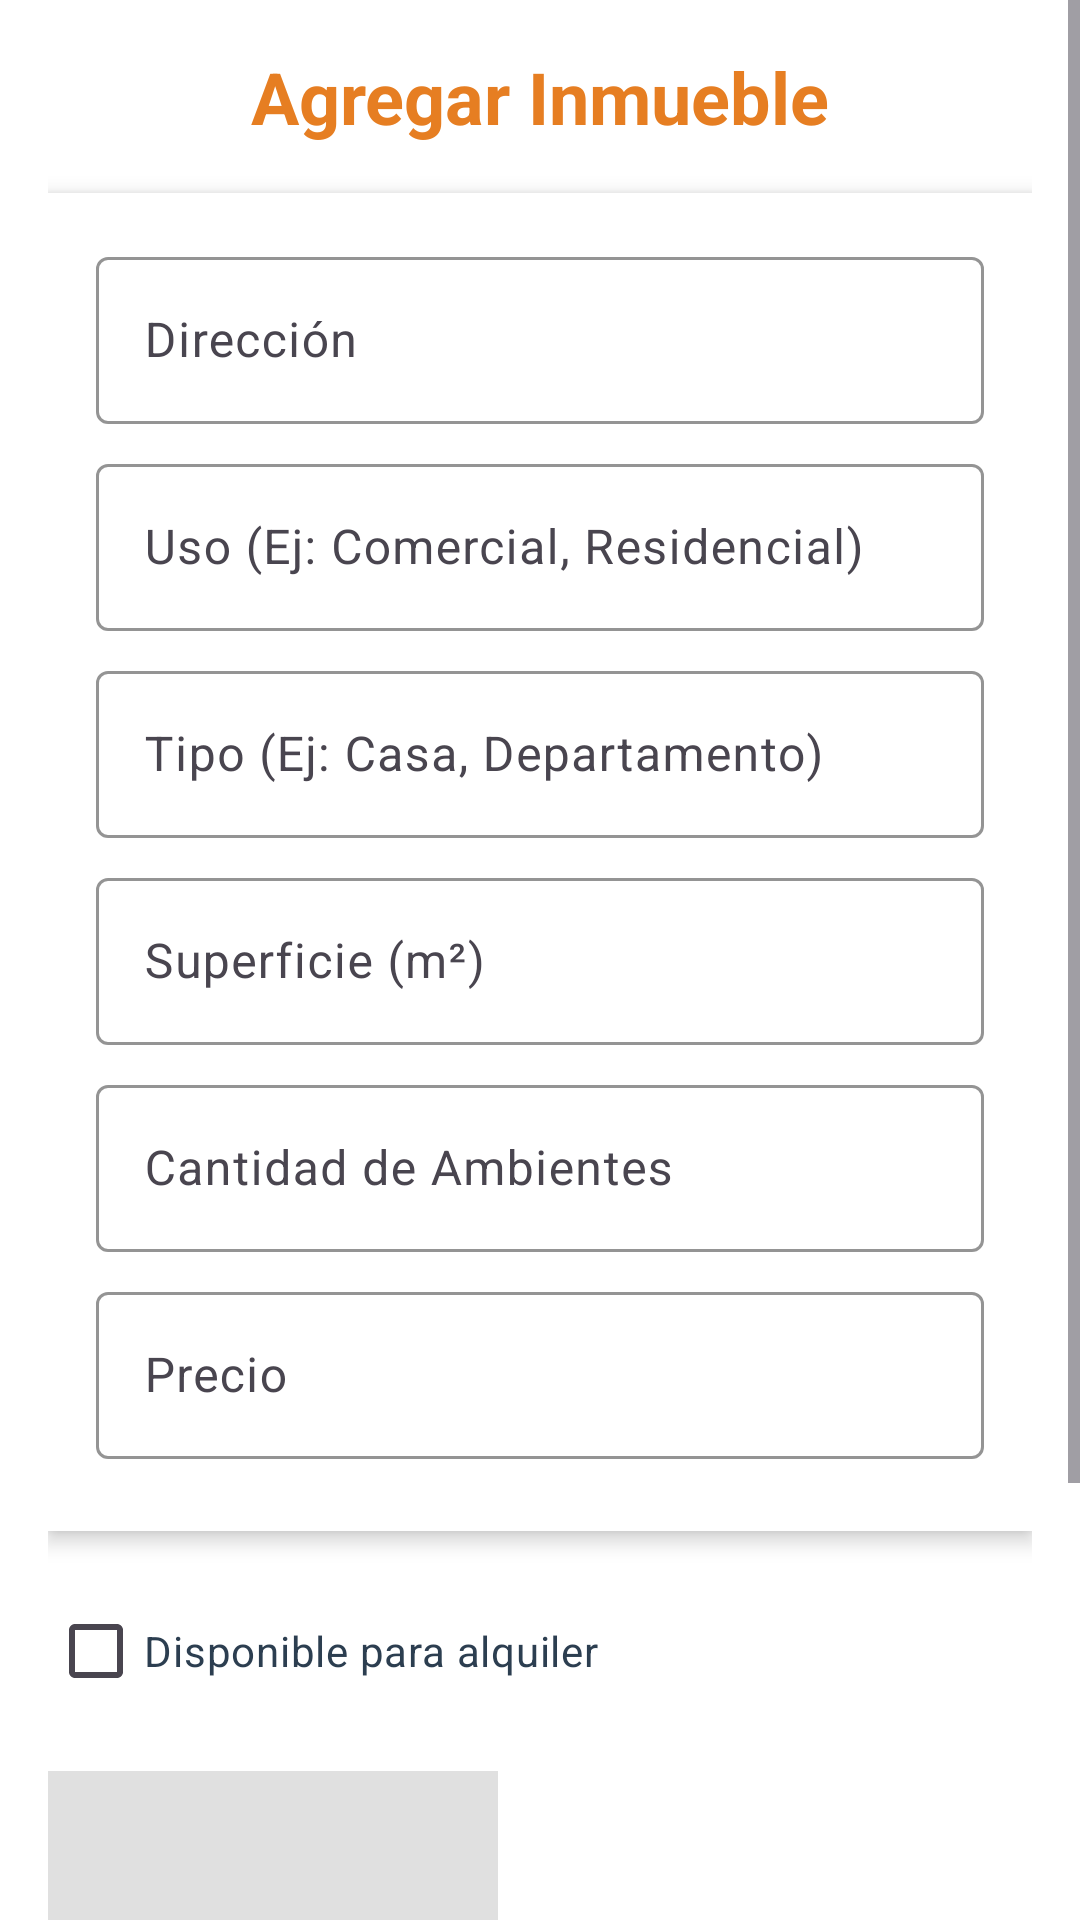

This screen was rendered from an Android layout file. Write that file and the resources it references.
<!-- AndroidManifest.xml: application theme Theme.Inmobiliaria2025 -->
<!-- res/layout/fragment_crear_inmueble.xml -->
<?xml version="1.0" encoding="utf-8"?>
<ScrollView xmlns:android="http://schemas.android.com/apk/res/android"
    xmlns:app="http://schemas.android.com/apk/res-auto"
    xmlns:tools="http://schemas.android.com/tools"
    android:id="@+id/frameLayout2"
    android:layout_width="match_parent"
    android:layout_height="match_parent"
    android:fillViewport="true"
    android:background="#F8F9FA"
    tools:context=".ui.inmuebles.CrearInmuebleFragment">

    <androidx.constraintlayout.widget.ConstraintLayout
        android:layout_width="match_parent"
        android:layout_height="wrap_content"
        android:padding="16dp"
        android:background="@android:color/white">

        
        <TextView
            android:id="@+id/textView5"
            android:layout_width="0dp"
            android:layout_height="wrap_content"
            android:text="Agregar Inmueble"
            android:textAlignment="center"
            android:textAppearance="@style/TextAppearance.Material3.HeadlineSmall"
            android:textColor="#E67E22"
            android:textStyle="bold"
            app:layout_constraintEnd_toEndOf="parent"
            app:layout_constraintStart_toStartOf="parent"
            app:layout_constraintTop_toTopOf="parent" />

        
        <LinearLayout
            android:id="@+id/form_container"
            android:layout_width="0dp"
            android:layout_height="wrap_content"
            android:layout_marginTop="16dp"
            android:orientation="vertical"
            android:background="@android:color/white"
            android:padding="16dp"
            android:elevation="4dp"
            app:layout_constraintEnd_toEndOf="parent"
            app:layout_constraintStart_toStartOf="parent"
            app:layout_constraintTop_toBottomOf="@id/textView5">

            
            <com.google.android.material.textfield.TextInputLayout
                android:layout_width="match_parent"
                android:layout_height="wrap_content"
                style="@style/Widget.Material3.TextInputLayout.OutlinedBox"
                app:boxStrokeColor="#E67E22"
                app:boxBackgroundColor="@android:color/white"
                android:hint="Dirección"
                android:layout_marginBottom="8dp">

                <com.google.android.material.textfield.TextInputEditText
                    android:id="@+id/etDireccion"
                    android:layout_width="match_parent"
                    android:layout_height="wrap_content"
                    android:textColor="#2C3E50"
                    android:textColorHint="#E67E22"
                    android:inputType="textPostalAddress"/>
            </com.google.android.material.textfield.TextInputLayout>

            
            <com.google.android.material.textfield.TextInputLayout
                android:layout_width="match_parent"
                android:layout_height="wrap_content"
                style="@style/Widget.Material3.TextInputLayout.OutlinedBox"
                app:boxStrokeColor="#E67E22"
                app:boxBackgroundColor="@android:color/white"
                android:hint="Uso (Ej: Comercial, Residencial)"
                android:layout_marginBottom="8dp">

                <com.google.android.material.textfield.TextInputEditText
                    android:id="@+id/etUso"
                    android:layout_width="match_parent"
                    android:layout_height="wrap_content"
                    android:textColor="#2C3E50"
                    android:textColorHint="#E67E22"
                    android:inputType="textCapWords"/>
            </com.google.android.material.textfield.TextInputLayout>

            
            <com.google.android.material.textfield.TextInputLayout
                android:layout_width="match_parent"
                android:layout_height="wrap_content"
                style="@style/Widget.Material3.TextInputLayout.OutlinedBox"
                app:boxStrokeColor="#E67E22"
                app:boxBackgroundColor="@android:color/white"
                android:hint="Tipo (Ej: Casa, Departamento)"
                android:layout_marginBottom="8dp">

                <com.google.android.material.textfield.TextInputEditText
                    android:id="@+id/etTipo"
                    android:layout_width="match_parent"
                    android:layout_height="wrap_content"
                    android:textColor="#2C3E50"
                    android:textColorHint="#E67E22"
                    android:inputType="textCapWords"/>
            </com.google.android.material.textfield.TextInputLayout>

            
            <com.google.android.material.textfield.TextInputLayout
                android:layout_width="match_parent"
                android:layout_height="wrap_content"
                style="@style/Widget.Material3.TextInputLayout.OutlinedBox"
                app:boxStrokeColor="#E67E22"
                app:boxBackgroundColor="@android:color/white"
                android:hint="Superficie (m²)"
                android:layout_marginBottom="8dp">

                <com.google.android.material.textfield.TextInputEditText
                    android:id="@+id/etSuperficie"
                    android:layout_width="match_parent"
                    android:layout_height="wrap_content"
                    android:textColor="#2C3E50"
                    android:textColorHint="#E67E22"
                    android:inputType="numberDecimal"/>
            </com.google.android.material.textfield.TextInputLayout>

            
            <com.google.android.material.textfield.TextInputLayout
                android:layout_width="match_parent"
                android:layout_height="wrap_content"
                style="@style/Widget.Material3.TextInputLayout.OutlinedBox"
                app:boxStrokeColor="#E67E22"
                app:boxBackgroundColor="@android:color/white"
                android:hint="Cantidad de Ambientes"
                android:layout_marginBottom="8dp">

                <com.google.android.material.textfield.TextInputEditText
                    android:id="@+id/etAmbientes"
                    android:layout_width="match_parent"
                    android:layout_height="wrap_content"
                    android:textColor="#2C3E50"
                    android:textColorHint="#E67E22"
                    android:inputType="number"/>
            </com.google.android.material.textfield.TextInputLayout>

            
            <com.google.android.material.textfield.TextInputLayout
                android:layout_width="match_parent"
                android:layout_height="wrap_content"
                style="@style/Widget.Material3.TextInputLayout.OutlinedBox"
                app:boxStrokeColor="#E67E22"
                app:boxBackgroundColor="@android:color/white"
                android:hint="Precio"
                app:prefixText="$"
                android:layout_marginBottom="8dp">

                <com.google.android.material.textfield.TextInputEditText
                    android:id="@+id/etValor"
                    android:layout_width="match_parent"
                    android:layout_height="wrap_content"
                    android:textColor="#2C3E50"
                    android:textColorHint="#E67E22"
                    android:inputType="numberDecimal"/>
            </com.google.android.material.textfield.TextInputLayout>

        </LinearLayout>

        
        <CheckBox
            android:id="@+id/cbDisp"
            android:layout_width="wrap_content"
            android:layout_height="wrap_content"
            android:layout_marginTop="16dp"
            android:text="Disponible para alquiler"
            android:textColor="#2C3E50"
            app:layout_constraintStart_toStartOf="parent"
            app:layout_constraintTop_toBottomOf="@id/form_container" />

        
        <ImageView
            android:id="@+id/imgView"
            android:layout_width="150dp"
            android:layout_height="150dp"
            android:layout_marginTop="16dp"
            android:scaleType="centerCrop"
            android:background="#E0E0E0"
            app:layout_constraintStart_toStartOf="parent"
            app:layout_constraintTop_toBottomOf="@+id/cbDisp"
            tools:src="@tools:sample/backgrounds/scenic" />

        
        <Button
            android:id="@+id/btnFoto"
            style="@style/Widget.Material3.Button.ElevatedButton"
            android:layout_width="wrap_content"
            android:layout_height="wrap_content"
            android:backgroundTint="#E67E22"
            android:text="Subir Foto"
            android:textColor="@android:color/white"
            android:textSize="16sp"
            app:icon="@drawable/ic_menu_camera"
            app:iconTint="@android:color/white"
            app:layout_constraintBottom_toBottomOf="@id/imgView"
            app:layout_constraintEnd_toEndOf="parent"
            app:layout_constraintStart_toEndOf="@id/imgView"
            app:layout_constraintTop_toTopOf="@id/imgView"/>

        
        <Button
            android:id="@+id/btnCargar"
            style="@style/Widget.Material3.Button"
            android:layout_width="0dp"
            android:layout_height="wrap_content"
            android:layout_marginTop="24dp"
            android:backgroundTint="#E67E22"
            android:paddingVertical="12dp"
            android:text="Cargar Inmueble"
            android:textColor="@android:color/white"
            android:textSize="16sp"
            app:layout_constraintEnd_toEndOf="parent"
            app:layout_constraintStart_toStartOf="parent"
            app:layout_constraintTop_toBottomOf="@id/imgView" />

    </androidx.constraintlayout.widget.ConstraintLayout>
</ScrollView>
<!-- resources referenced by this layout -->
<resources>
  <style name="Theme.Inmobiliaria2025" parent="Theme.Material3.DayNight.NoActionBar">
          
          <item name="colorPrimary">#E67E22</item>
          <item name="colorOnPrimary">#FFFFFF</item>
          <item name="colorSecondary">#4CAF50</item>
          <item name="colorOnSecondary">#FFFFFF</item>
  
          
          <item name="android:windowBackground">#FAFAFA</item>
          <item name="android:textColor">#2C3E50</item>
          <item name="android:navigationBarColor">#FAFAFA</item>
          <item name="android:statusBarColor">#E67E22</item>
  
          
          <item name="textInputStyle">@style/Widget.Material3.TextInputLayout.OutlinedBox</item>
      </style>
</resources>
